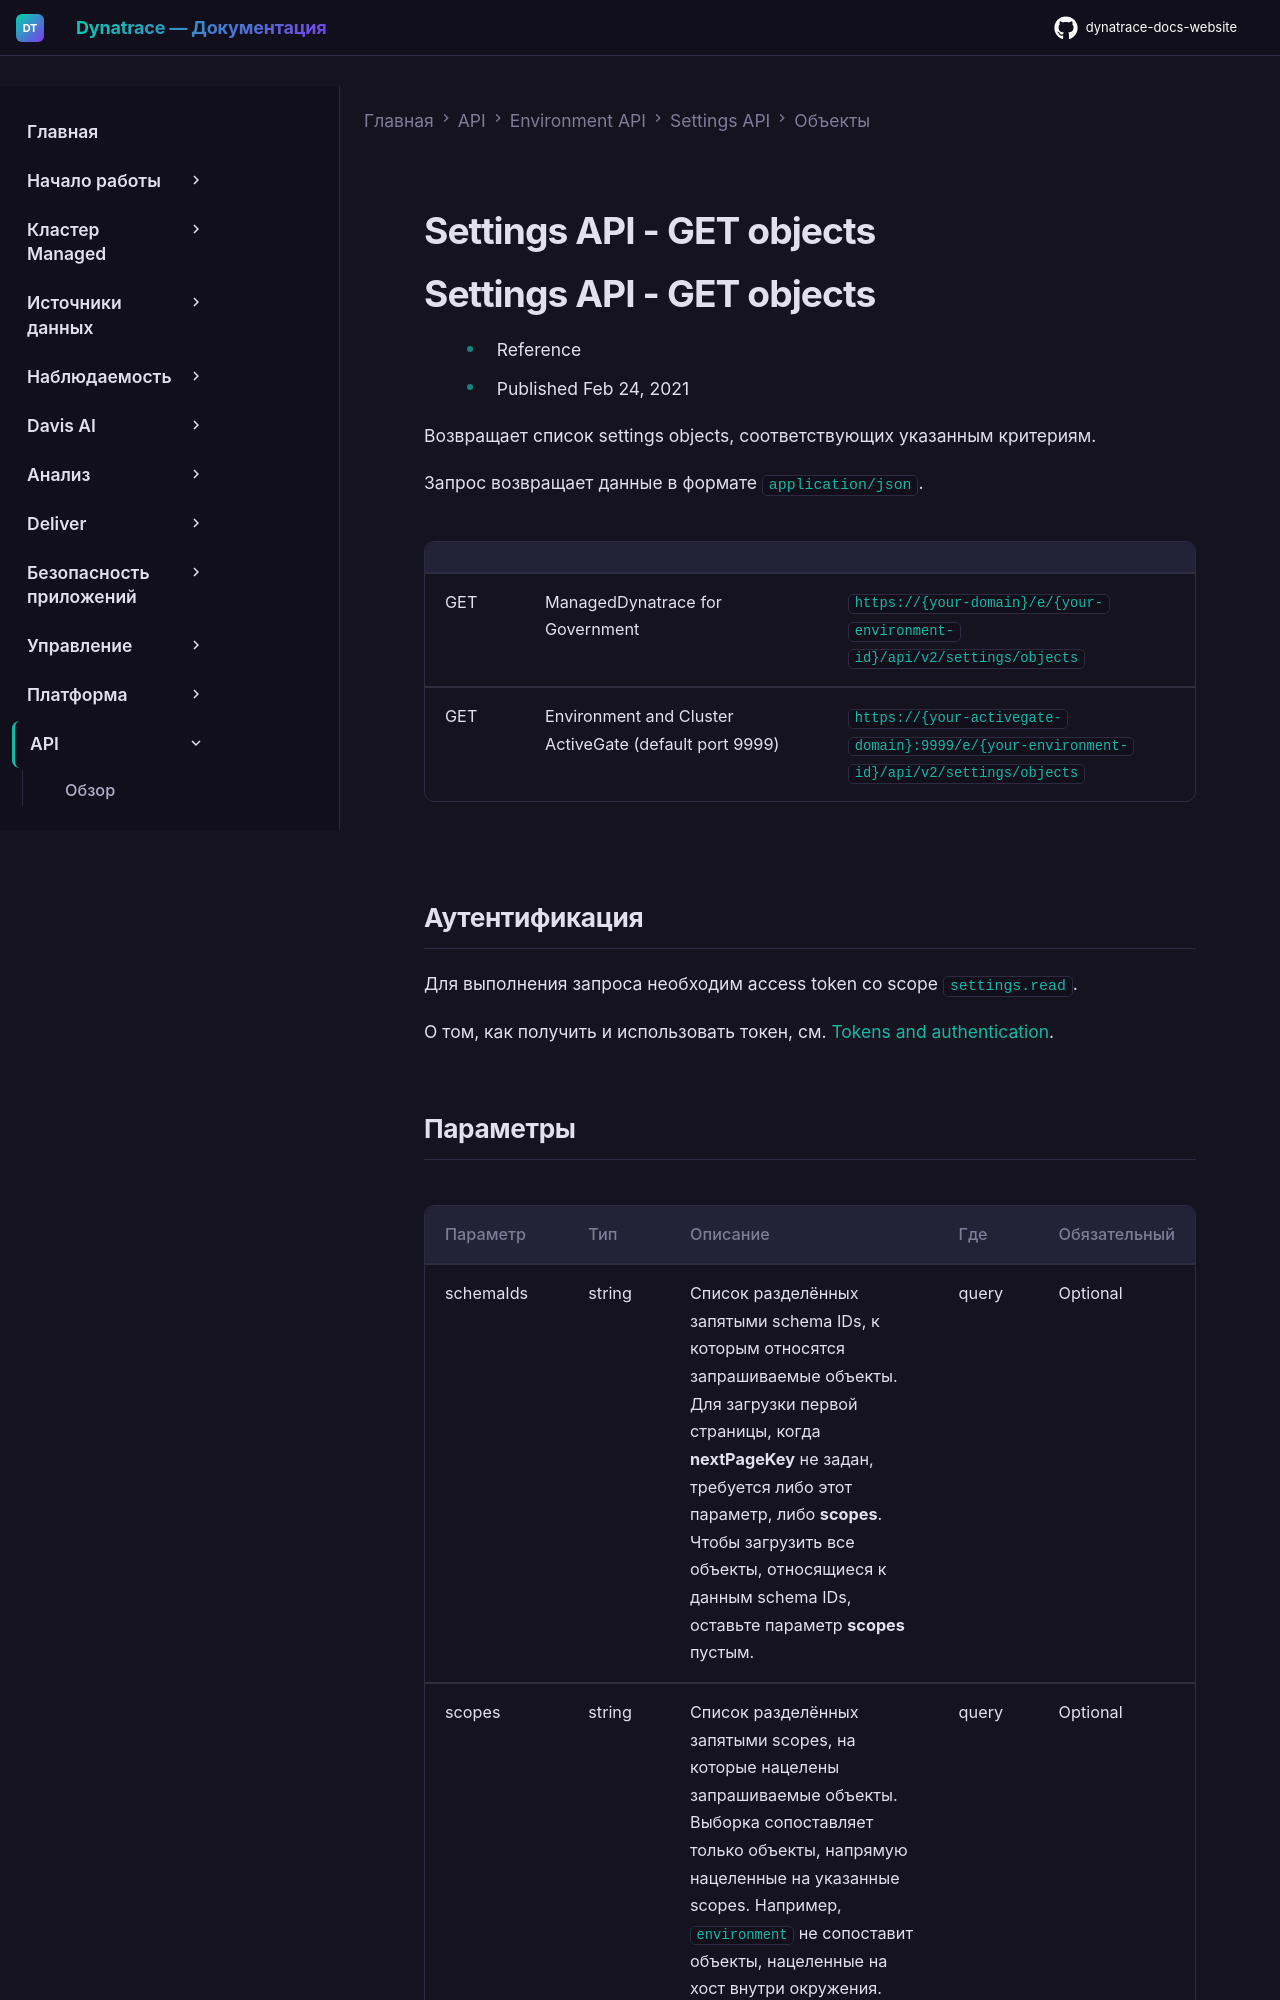

repository: Yerkebulan-Ardabayev/dynatrace-docs-website · page: managed-ru/dynatrace-api/environment-api/settings/objects/get-objects/index.html · generator: mkdocs

---
title: Settings API - GET objects
source: https://docs.dynatrace.com/managed/dynatrace-api/environment-api/settings/objects/get-objects
scraped: 2026-05-12T11:38:45.914164
---

# Settings API - GET objects

# Settings API - GET objects

* Reference
* Published Feb 24, 2021

Возвращает список settings objects, соответствующих указанным критериям.

Запрос возвращает данные в формате `application/json`.

|  |  |  |
| --- | --- | --- |
| GET | ManagedDynatrace for Government | `https://{your-domain}/e/{your-environment-id}/api/v2/settings/objects` |
| GET | Environment and Cluster ActiveGate (default port 9999) | `https://{your-activegate-domain}:9999/e/{your-environment-id}/api/v2/settings/objects` |

## Аутентификация

Для выполнения запроса необходим access token со scope `settings.read`.

О том, как получить и использовать токен, см. [Tokens and authentication](/managed/discover-dynatrace/references/dynatrace-api/basics/dynatrace-api-authentication).
